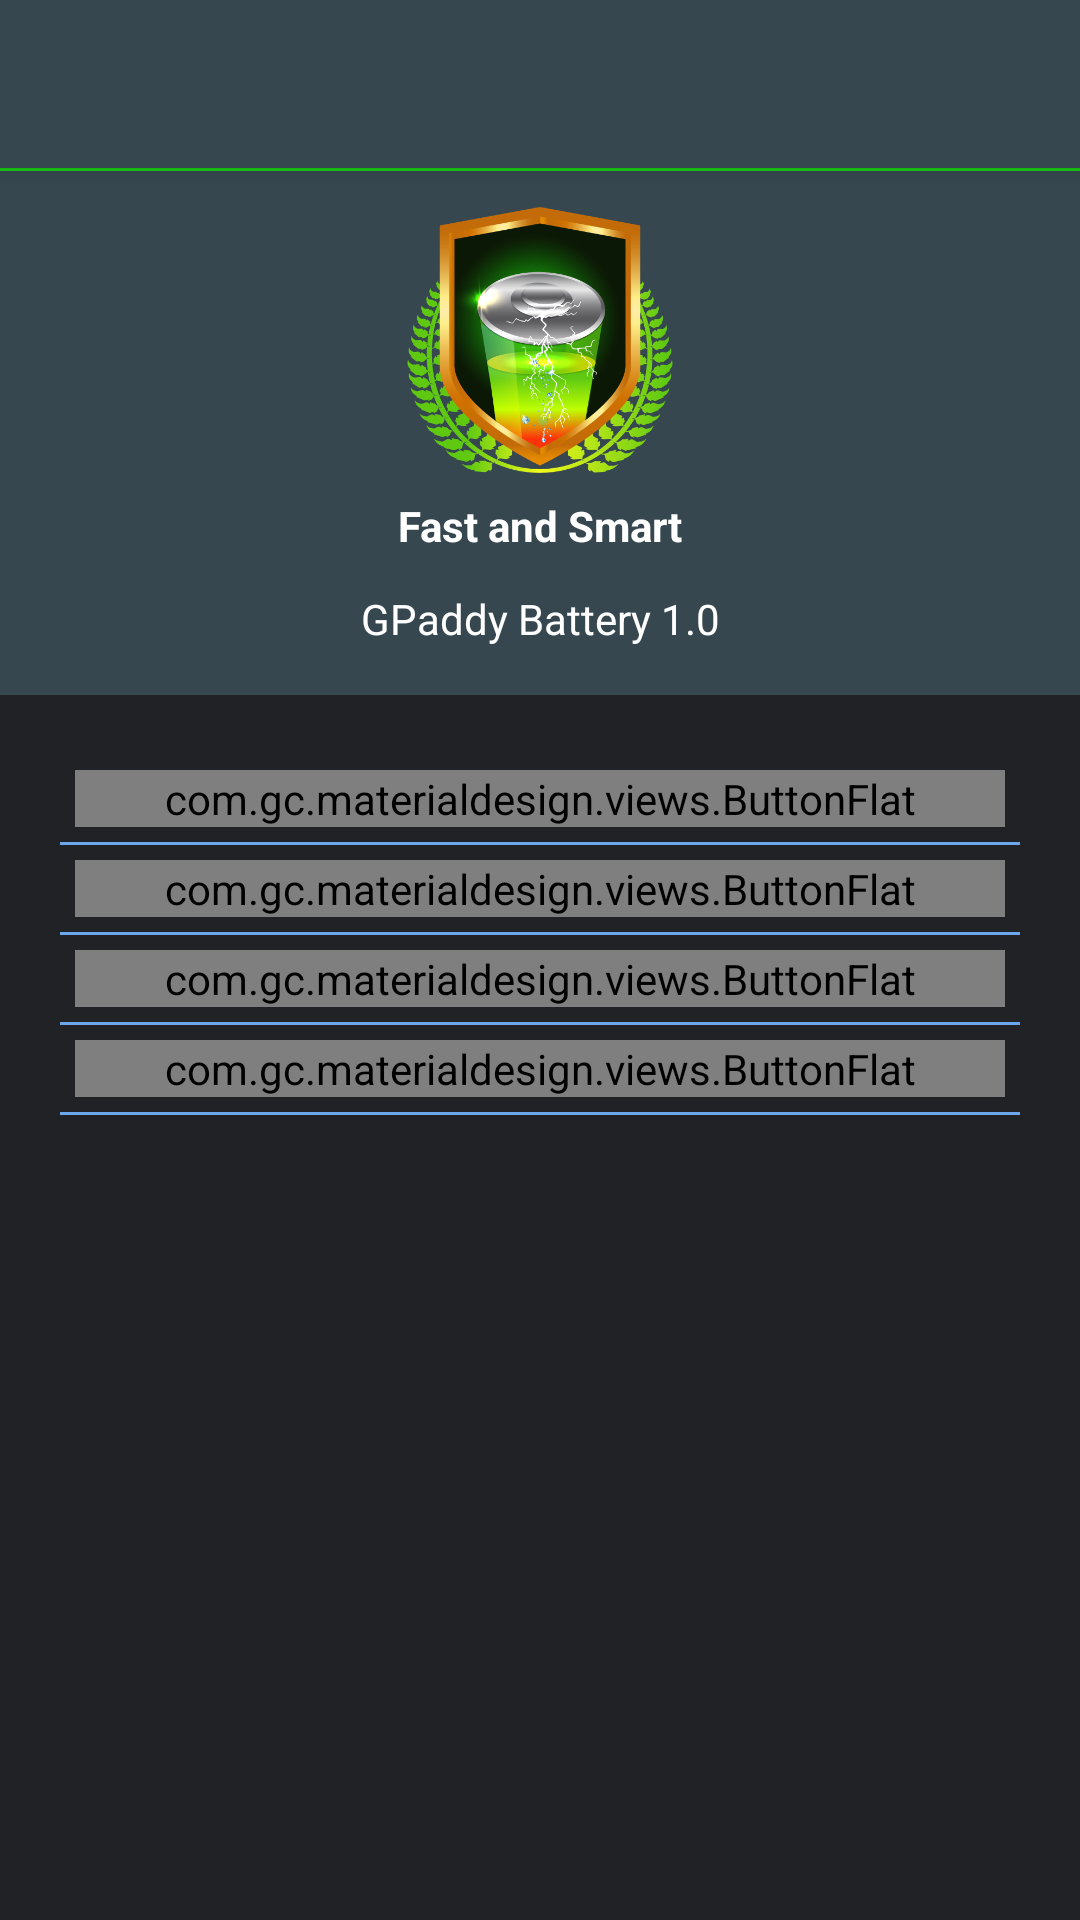

Reconstruct the res/layout file that produces this screen, plus the resources it refers to.
<!-- AndroidManifest.xml: application theme AppTheme -->
<!-- res/layout/activity_about_me.xml -->
<?xml version="1.0" encoding="utf-8"?>
<LinearLayout xmlns:android="http://schemas.android.com/apk/res/android"
    android:orientation="vertical" android:layout_width="match_parent"
    android:layout_height="match_parent">
    <android.support.v7.widget.Toolbar
        android:layout_width="fill_parent"
        android:layout_height="wrap_content"
        android:id="@+id/charge_tool_bar"
        android:background="@color/tool_not_pressed"
        android:elevation="4dp"
        ></android.support.v7.widget.Toolbar>
    <View
        android:layout_width="fill_parent"
        android:layout_height="1dp"
        android:background="@color/battery_color"/>
    <LinearLayout
        android:padding="10dp"
        android:layout_width="fill_parent"
        android:layout_height="0dp"
        android:layout_weight="3"
        android:orientation="vertical"
        android:background="@color/color_background">
        <ImageView
            android:layout_width="fill_parent"
            android:layout_height="0dp"
            android:layout_weight="3"
            android:layout_gravity="center"
            android:src="@mipmap/ic_launcher"
            />
        <TextView
            android:id="@+id/sub_title"
            android:layout_width="fill_parent"
            android:layout_height="0dp"
            android:layout_weight="1"
            android:textColor="#ffffff"
            android:textStyle="bold"
            android:text="Fast and Smart"
            android:layout_gravity="center"
            android:gravity="center"
            />
        <TextView
            android:layout_width="fill_parent"
            android:layout_height="0dp"
            android:layout_weight="1"
            android:textColor="#ffffff"
            android:text="GPaddy Battery 1.0"
            android:layout_gravity="center"
            android:gravity="center"
            />
    </LinearLayout>
    <LinearLayout
        android:layout_width="fill_parent"
        android:layout_height="0dp"
        android:orientation="vertical"
        android:layout_weight="7"
        android:background="@color/colorPrimaryDark"
        android:padding="20dp">
        <com.gc.materialdesign.views.ButtonFlat
            android:layout_margin="5dp"
            android:id="@+id/rate_butt"
            android:layout_gravity="center"
            android:layout_width="fill_parent"
            android:layout_height="wrap_content"
            android:background="#6ba7ea"
            android:text="@string/rate_for_me"
            />
        <View
            android:layout_width="fill_parent"
            android:layout_height="1dp"
            android:background="#6ba7ea"/>
        <com.gc.materialdesign.views.ButtonFlat
            android:layout_margin="5dp"
            android:id="@+id/like_butt"
            android:layout_gravity="center"
            android:layout_width="fill_parent"
            android:layout_height="wrap_content"
            android:background="#6ba7ea"
            android:text="@string/like_on_facebook"
            />
        <View
            android:layout_width="fill_parent"
            android:layout_height="1dp"
            android:background="#6ba7ea"/>
        <com.gc.materialdesign.views.ButtonFlat
            android:layout_margin="5dp"
            android:id="@+id/share_butt"
            android:layout_gravity="center"
            android:layout_width="fill_parent"
            android:layout_height="wrap_content"
            android:background="#6ba7ea"
            android:text="@string/share_apk"
            />
        <View
            android:layout_width="fill_parent"
            android:layout_height="1dp"
            android:background="#6ba7ea"/>
        <com.gc.materialdesign.views.ButtonFlat
            android:layout_margin="5dp"
            android:id="@+id/share_link_butt"
            android:layout_gravity="center"
            android:layout_width="fill_parent"
            android:layout_height="wrap_content"
            android:background="#6ba7ea"
            android:text="@string/share_link"
            />
        <View
            android:layout_width="fill_parent"
            android:layout_height="1dp"
            android:background="#6ba7ea"/>
        </LinearLayout>
</LinearLayout>
<!-- resources referenced by this layout -->
<resources>
  <color name="battery_color">#18cc13</color>
  <color name="colorPrimaryDark">#212225</color>
  <color name="color_background">#37474f</color>
  <color name="tool_not_pressed">#37474f</color>
  <!-- mipmap ic_launcher: png bitmap (mipmap-xxxhdpi, 105581 bytes) -->
  <string name="like_on_facebook">Like on Facebook</string>
  <string name="rate_for_me">Rate app on Google Play</string>
  <string name="share_apk">Share apk to your friend</string>
  <string name="share_link">Share link </string>
  <style name="AppTheme" parent="Theme.AppCompat.Light.DarkActionBar">
          
          <item name="colorPrimary">@color/colorPrimary</item>
          <item name="colorPrimaryDark">@color/colorPrimaryDark</item>
          <item name="colorAccent">@color/battery_color</item>
      </style>
  <color name="colorPrimary">#3F51B5</color>
</resources>
